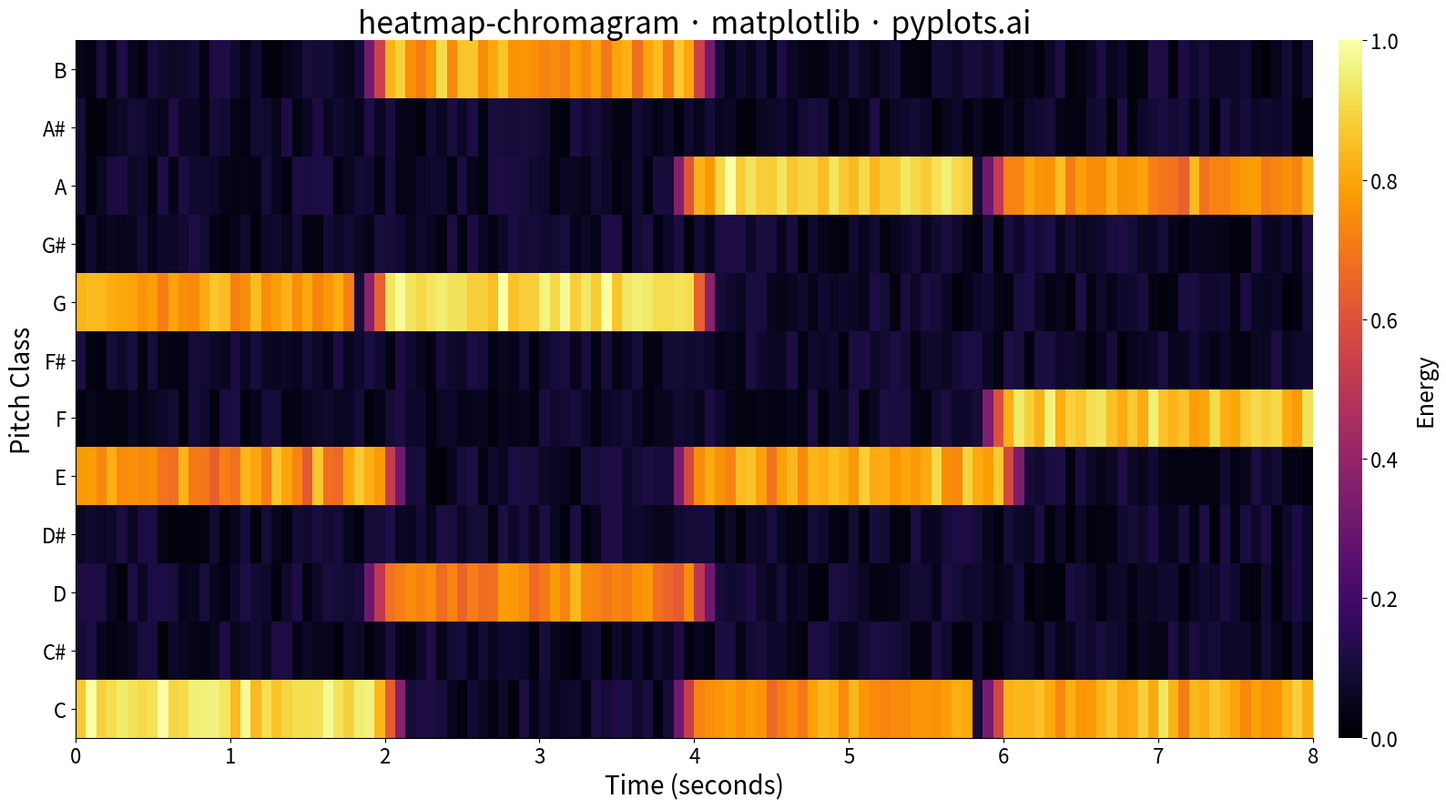

The script that saved this image:
"""pyplots.ai
heatmap-chromagram: Music Chromagram (Pitch Class Distribution over Time)
Library: matplotlib | Python 3.13
Quality: pending | Created: 2026-03-17
"""

import matplotlib.pyplot as plt
import numpy as np


# Data - simulate a chromagram for a short musical passage
# Pattern: C major chord (C, E, G) → G major chord (G, B, D) → Am (A, C, E) → F major (F, A, C)
np.random.seed(42)

pitch_classes = ["C", "C#", "D", "D#", "E", "F", "F#", "G", "G#", "A", "A#", "B"]
n_pitches = len(pitch_classes)
n_frames = 120
time_seconds = np.linspace(0, 8, n_frames)

# Base low energy across all pitches
chroma = np.random.uniform(0.02, 0.12, (n_pitches, n_frames))

# Define chord regions with realistic energy patterns
chord_regions = [
    (0, 30, {"C": 0.9, "E": 0.75, "G": 0.8}),  # C major
    (30, 60, {"G": 0.92, "B": 0.78, "D": 0.72}),  # G major
    (60, 90, {"A": 0.88, "C": 0.76, "E": 0.82}),  # A minor
    (90, 120, {"F": 0.85, "A": 0.74, "C": 0.80}),  # F major
]

for start, end, notes in chord_regions:
    for note, energy in notes.items():
        idx = pitch_classes.index(note)
        chroma[idx, start:end] = energy + np.random.normal(0, 0.05, end - start)
        # Add harmonics bleeding into adjacent frames for realism
        if start > 0:
            chroma[idx, start - 3 : start] = np.linspace(0.1, energy * 0.7, 3)
        if end < n_frames:
            tail = min(3, n_frames - end)
            chroma[idx, end : end + tail] = np.linspace(energy * 0.7, 0.1, tail)

chroma = np.clip(chroma, 0, 1)

# Plot
fig, ax = plt.subplots(figsize=(16, 9))

time_edges = np.linspace(0, 8, n_frames + 1)
pitch_edges = np.arange(n_pitches + 1) - 0.5

im = ax.pcolormesh(time_edges, pitch_edges, chroma, cmap="inferno", shading="flat", vmin=0, vmax=1)

# Style
ax.set_yticks(np.arange(n_pitches))
ax.set_yticklabels(pitch_classes, fontsize=16)
ax.set_xlabel("Time (seconds)", fontsize=20)
ax.set_ylabel("Pitch Class", fontsize=20)
ax.set_title("heatmap-chromagram · matplotlib · pyplots.ai", fontsize=24, fontweight="medium")
ax.tick_params(axis="both", labelsize=16)
ax.spines["top"].set_visible(False)
ax.spines["right"].set_visible(False)

# Colorbar
cbar = fig.colorbar(im, ax=ax, fraction=0.02, pad=0.02, aspect=30)
cbar.set_label("Energy", fontsize=18, labelpad=12)
cbar.ax.tick_params(labelsize=16)
cbar.outline.set_visible(False)

plt.tight_layout()
plt.savefig("plot.png", dpi=300, bbox_inches="tight")
